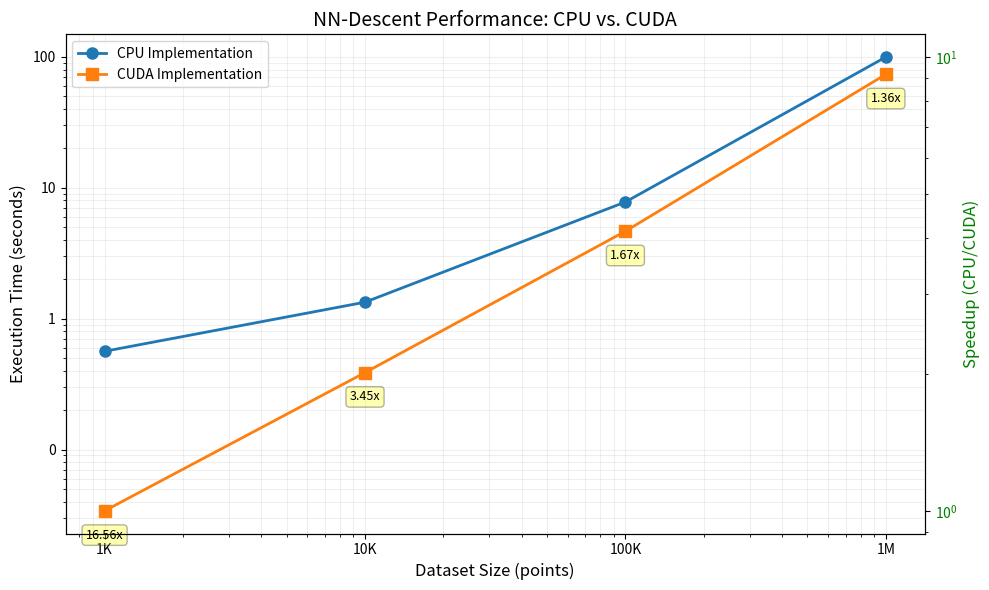

This chart was generated by the following Python code:
import matplotlib.pyplot as plt
import numpy as np
import pandas as pd
from matplotlib.ticker import ScalarFormatter

# Sample data from your benchmarks
# Replace these with your actual benchmark results
dataset_sizes = [1000, 10000, 100000, 1000000]  # 1K, 10K, 100K, 1M points
cpu_times = [0.563, 1.336, 7.792, 99.850]  # CPU execution times in seconds
cuda_times = [0.034, 0.387, 4.658, 73.673]  # CUDA execution times in seconds

# Create a DataFrame for easier manipulation
df = pd.DataFrame({
    'Dataset Size': dataset_sizes,
    'CPU Time (s)': cpu_times,
    'CUDA Time (s)': cuda_times
})

# Calculate speedup
df['Speedup'] = df['CPU Time (s)'] / df['CUDA Time (s)']

# Create the log-log plot
plt.figure(figsize=(10, 6))

# Plot CPU and CUDA times
plt.loglog(df['Dataset Size'], df['CPU Time (s)'], 'o-', label='CPU Implementation', linewidth=2, markersize=8)
plt.loglog(df['Dataset Size'], df['CUDA Time (s)'], 's-', label='CUDA Implementation', linewidth=2, markersize=8)

# Customize the plot
plt.grid(True, which="both", ls="-", alpha=0.2)
plt.title('NN-Descent Performance: CPU vs. CUDA', fontsize=14)
plt.xlabel('Dataset Size (points)', fontsize=12)
plt.ylabel('Execution Time (seconds)', fontsize=12)

# Set x-axis tick labels
plt.xticks(dataset_sizes, ['1K', '10K', '100K', '1M'])

# Format y-axis to show actual values instead of powers
formatter = ScalarFormatter()
formatter.set_scientific(False)
plt.gca().yaxis.set_major_formatter(formatter)

plt.legend(loc='upper left', fontsize=10)

# Add speedup annotations
for i, row in df.iterrows():
    plt.annotate(f"{row['Speedup']:.2f}x",
                 xy=(row['Dataset Size'], row['CUDA Time (s)']),
                 xytext=(0, -20),
                 textcoords='offset points',
                 ha='center',
                 fontsize=9,
                 bbox=dict(boxstyle='round,pad=0.3', fc='yellow', alpha=0.3))

# Add a second y-axis for the speedup
ax2 = plt.gca().twinx()
ax2.set_ylabel('Speedup (CPU/CUDA)', color='g', fontsize=12)
ax2.tick_params(axis='y', labelcolor='g')
ax2.set_yscale('log')

# Save the figure
plt.tight_layout()
plt.savefig('nndescent_performance.png', dpi=300)
plt.show()

# Print the data table
print("\nPerformance Data:")
print(df.to_string(index=False))
